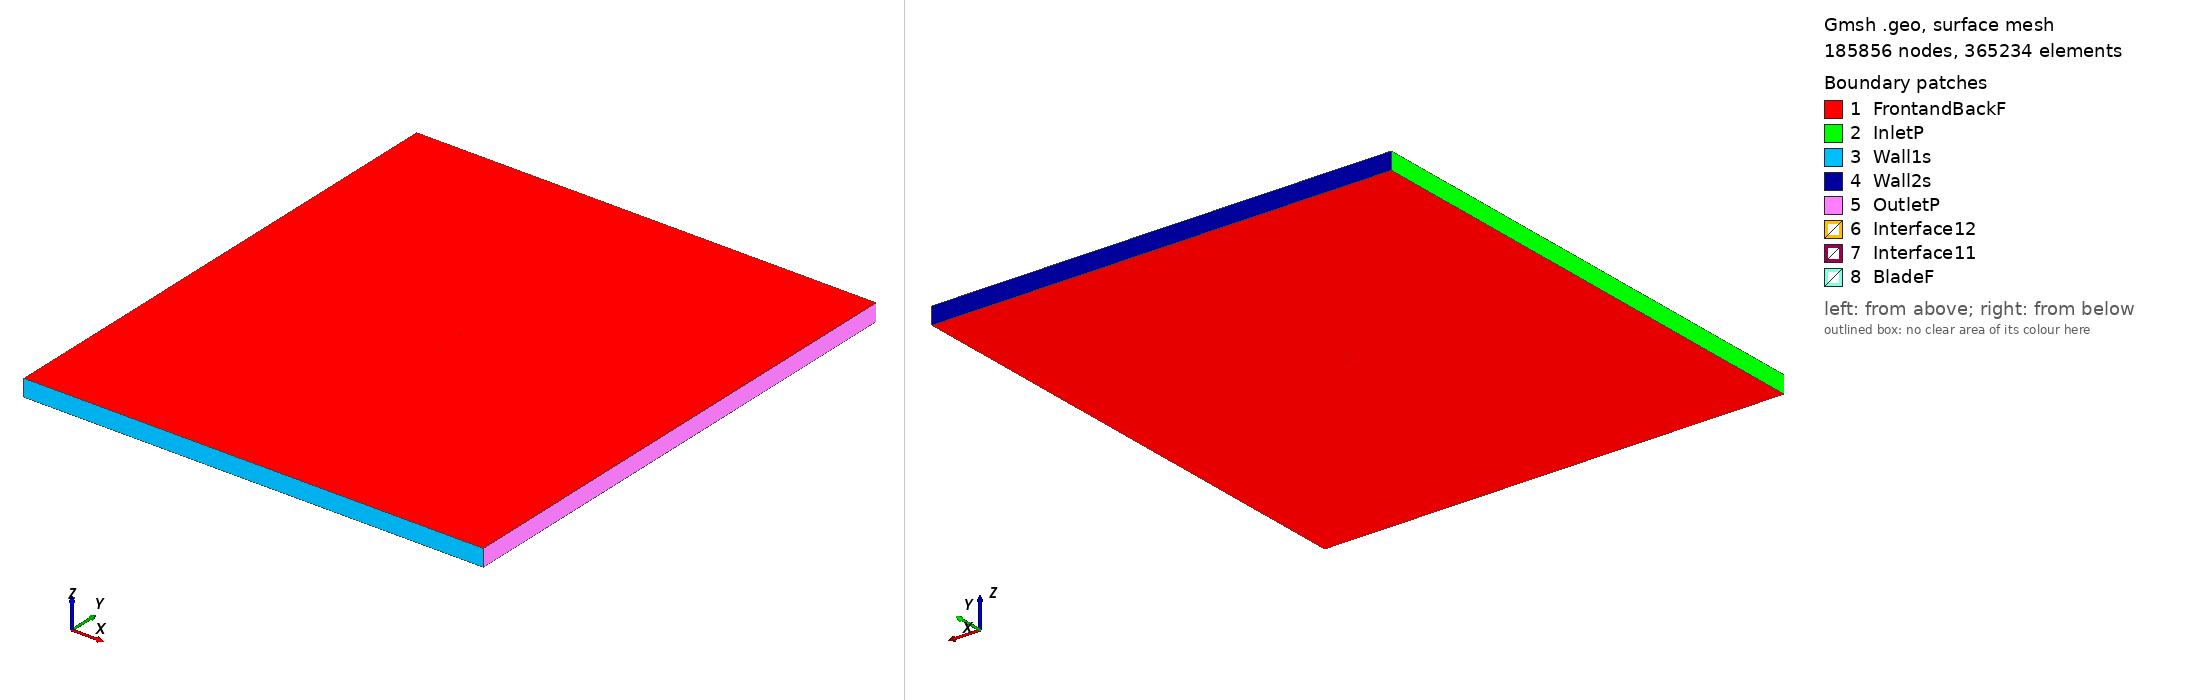

Gmsh geometry script, surface-meshed: 185856 nodes, 365234 surface elements. Boundary patches (legend numbers): 1 FrontandBackF, 2 InletP, 3 Wall1s, 4 Wall2s, 5 OutletP, 6 Interface12, 7 Interface11, 8 BladeF. Left view from above one corner, right view from below the opposite corner. Legend entries are the model's physical surfaces. The drawing asked Gmsh for element sizes between 1% and 20% of the model's largest extent; the script's own settings can give other sizes.

=== davis_tsr2_2.6528_aoa_-1.213.geo (drawn) ===
SetFactory("OpenCASCADE");

Point(1) = {0.075013, 0.746972, 0, 1.0};
Point(2) = {0.064908, 0.744302, 0, 1.0};
Point(3) = {0.049443, 0.740711, 0, 1.0};
Point(4) = {0.033963, 0.737819, 0, 1.0};
Point(5) = {0.018476, 0.735238, 0, 1.0};
Point(6) = {0.002971, 0.733511, 0, 1.0};
Point(7) = {-0.012545, 0.732327, 0, 1.0};
Point(8) = {-0.028084, 0.732231, 0, 1.0};
Point(9) = {-0.035860, 0.732455, 0, 1.0};
Point(10) = {-0.043643, 0.733068, 0, 1.0};
Point(11) = {-0.051438, 0.734224, 0, 1.0};
Point(12) = {-0.059252, 0.736234, 0, 1.0};
Point(13) = {-0.063165, 0.737550, 0, 1.0};
Point(14) = {-0.067083, 0.739099, 0, 1.0};
Point(15) = {-0.071011, 0.741145, 0, 1.0};
Point(16) = {-0.072984, 0.742548, 0, 1.0};
Point(17) = {-0.074983, 0.745226, 0, 1.0};
Point(18) = {-0.073076, 0.746898, 0, 1.0};
Point(19) = {-0.071148, 0.747591, 0, 1.0};
Point(20) = {-0.067283, 0.748575, 0, 1.0};
Point(21) = {-0.063411, 0.749200, 0, 1.0};
Point(22) = {-0.059534, 0.749593, 0, 1.0};
Point(23) = {-0.051771, 0.749913, 0, 1.0};
Point(24) = {-0.044002, 0.750000, 0, 1.0};
Point(25) = {-0.036228, 0.749854, 0, 1.0};
Point(26) = {-0.028454, 0.749708, 0, 1.0};
Point(27) = {-0.012904, 0.749283, 0, 1.0};
Point(28) = {0.002646, 0.748890, 0, 1.0};
Point(29) = {0.018190, 0.748753, 0, 1.0};
Point(30) = {0.033732, 0.748693, 0, 1.0};
Point(31) = {0.049277, 0.748556, 0, 1.0};
Point(32) = {0.064819, 0.748497, 0, 1.0};
Point(33) = {0.074981, 0.748504, 0, 1.0};
Point(34) = {-0.075013, -0.746972, 0, 1.0};
Point(35) = {-0.064908, -0.744302, 0, 1.0};
Point(36) = {-0.049443, -0.740711, 0, 1.0};
Point(37) = {-0.033963, -0.737819, 0, 1.0};
Point(38) = {-0.018476, -0.735238, 0, 1.0};
Point(39) = {-0.002971, -0.733511, 0, 1.0};
Point(40) = {0.012545, -0.732327, 0, 1.0};
Point(41) = {0.028084, -0.732231, 0, 1.0};
Point(42) = {0.035860, -0.732455, 0, 1.0};
Point(43) = {0.043643, -0.733068, 0, 1.0};
Point(44) = {0.051438, -0.734224, 0, 1.0};
Point(45) = {0.059252, -0.736234, 0, 1.0};
Point(46) = {0.063165, -0.737550, 0, 1.0};
Point(47) = {0.067083, -0.739099, 0, 1.0};
Point(48) = {0.071011, -0.741145, 0, 1.0};
Point(49) = {0.072984, -0.742548, 0, 1.0};
Point(50) = {0.074983, -0.745226, 0, 1.0};
Point(51) = {0.073076, -0.746898, 0, 1.0};
Point(52) = {0.071148, -0.747591, 0, 1.0};
Point(53) = {0.067283, -0.748575, 0, 1.0};
Point(54) = {0.063411, -0.749200, 0, 1.0};
Point(55) = {0.059534, -0.749593, 0, 1.0};
Point(56) = {0.051771, -0.749913, 0, 1.0};
Point(57) = {0.044002, -0.750000, 0, 1.0};
Point(58) = {0.036228, -0.749854, 0, 1.0};
Point(59) = {0.028454, -0.749708, 0, 1.0};
Point(60) = {0.012904, -0.749283, 0, 1.0};
Point(61) = {-0.002646, -0.748890, 0, 1.0};
Point(62) = {-0.018190, -0.748753, 0, 1.0};
Point(63) = {-0.033732, -0.748693, 0, 1.0};
Point(64) = {-0.049277, -0.748556, 0, 1.0};
Point(65) = {-0.064819, -0.748497, 0, 1.0};
Point(66) = {-0.074981, -0.748504, 0, 1.0};

// Lines: first blade (splines 1-4)
Spline(1) = {1:33};
Spline(2) = {33,1};

// Lines: second blade (splines 5-8)
Spline(3) = {34:66};
Spline(4) = {66,34};

// Outer domain (points 20001-4 and lines)
Point(67) = {-13.50000000, -15.00000000, 0, 1.0};
Point(68) = {-13.50000000, 15.00000000, 0, 1.0};
Point(69) = {13.50000000, 15.00000000, 0, 1.0};
Point(70) = {13.50000000, -15.00000000, 0, 1.0};
Line(11) = {67, 68};
Line(12) = {68, 69};
Line(13) = {69, 70};
Line(14) = {67, 70};

// Interface (between moving and stationary domain) (circles)
Circle(9) = {0, 0, 0, 0.80000000, 0, 2*Pi};
Circle(10) = {0, 0, 0, 0.80000000, 0, 2*Pi};

// Loops collect Lines/Splines/etc (blade1, blade2, domain, first circle)
Line Loop(1) = {1:2};
Line Loop(2) = {3:4};
Line Loop(3) = {11,12,13,-14};
Line Loop(4) = {9};

// BooleanDifference cuts out the circle/interface from the domain
Plane Surface(1) = {3};
Plane Surface(2) = {4};
BooleanDifference{ Surface{1}; Delete;}{ Surface{2}; Delete;}

// This one cuts out the blades from the inner circle/interface
Line Loop(6) = {10};
Plane Surface(5) = {6};
Plane Surface(6) = {1};
Plane Surface(7) = {2};
BooleanDifference{ Surface{5}; Delete;}{ Surface{6,7}; Delete;}

// extrude to 3rd dimension
Extrude {0, 0, 1} {Surface{1}; Surface{5}; Layers{1}; Recombine;}

// Physical Surfaces are the named boundaries (patches)
Physical Surface("Interface11") = {12};
Physical Surface("Interface12") = {10};

// sides of domain
Physical Surface("InletP") = {6};
Physical Surface("OutletP") = {9};

// top and bottom of domain
Physical Surface("Wall1s") = {7};
Physical Surface("Wall2s") = {8};

// Check FrontandBackF by ensuring there is nothing in the 3rd dimension
Physical Surface("FrontandBackF") = {1,11,5,17};
Physical Surface("BladeF") = {13:16};
Physical Volume("Turbine") = {2};
Physical Volume("Farfield") = {1};

// settings for airfoil boundary layer
Field[1] = BoundaryLayer;
Field[1].EdgesList = {1:4};
Field[1].hwall_n = 1e-3;
Field[1].thickness = 1.5e-2;
Field[1].ratio = 1.05;
Field[1].Quads = 1;
BoundaryLayer Field = 1;

// control points for mesh (blade and interface)
// floor((arc length / 1.5mm)/ 2) -> Transfinite Line
Transfinite Line {1,3} = 101 Using Progression 1;
Transfinite Line {2,4} = 2 Using Progression 1;
Transfinite Line {9, 15} = 800 Using Progression 1;

// For more information on gmsh syntax, visit http://gmsh.info/doc/texinfo/gmsh.html
